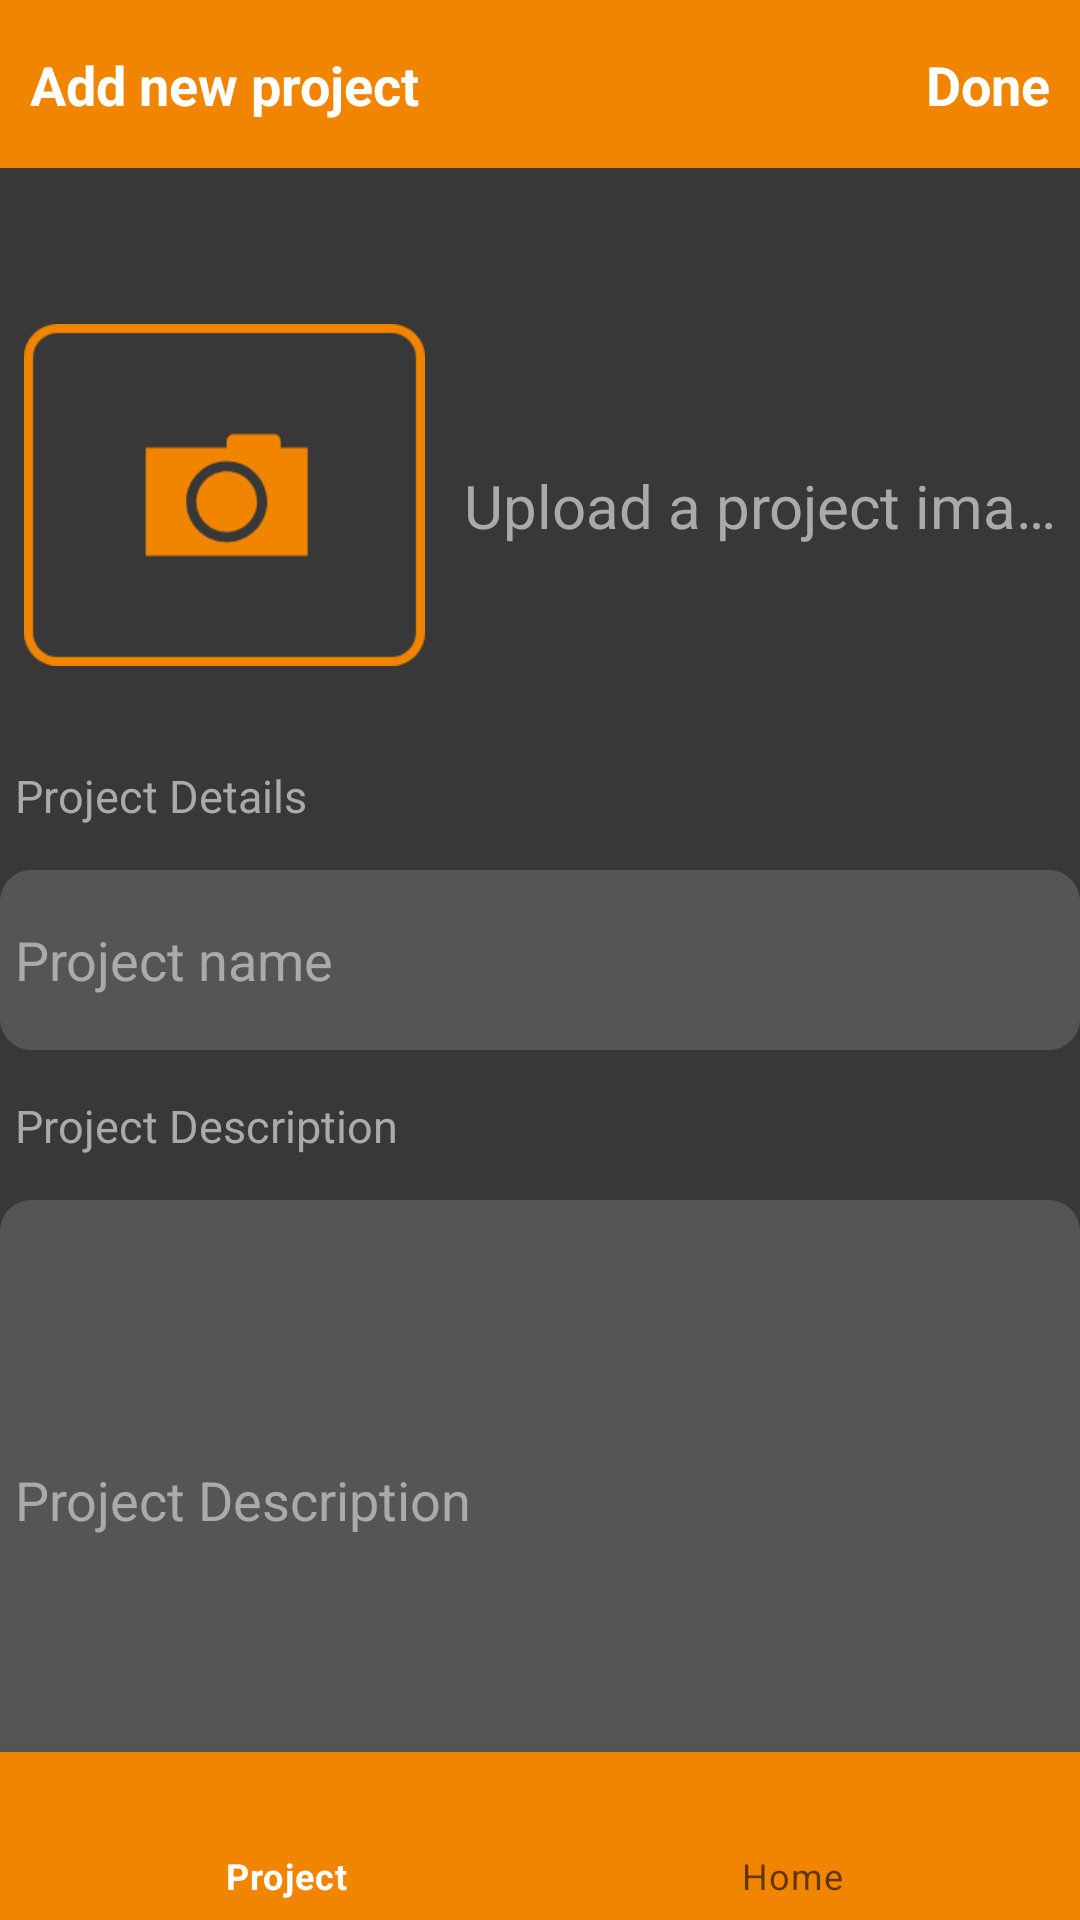

Write the Android layout XML for this screen, with the resource values it uses.
<!-- AndroidManifest.xml: application theme Theme.BIPI -->
<!-- res/layout/activity_add_new_project.xml -->
<?xml version="1.0" encoding="utf-8"?>
<RelativeLayout xmlns:android="http://schemas.android.com/apk/res/android"
    xmlns:app="http://schemas.android.com/apk/res-auto"
    xmlns:tools="http://schemas.android.com/tools"
    android:layout_width="match_parent"
    android:layout_height="match_parent"
    android:orientation="vertical"
    android:background="@color/background_black"
    tools:context=".Project.AddNewProject">

    <com.google.android.material.appbar.AppBarLayout
        android:id="@+id/appBarLayout_2"
        android:layout_width="match_parent"
        android:layout_height="wrap_content"
        app:layout_constraintEnd_toEndOf="parent"
        app:layout_constraintStart_toStartOf="parent"
        app:layout_constraintTop_toTopOf="parent">

        <androidx.constraintlayout.widget.ConstraintLayout
        android:layout_width="match_parent"
        android:layout_height="match_parent">

      
            <androidx.appcompat.widget.Toolbar
            android:id="@+id/toolbar_2"
            android:layout_width="match_parent"
            android:layout_height="wrap_content"
            android:background="@color/orange"
            android:minHeight="?attr/actionBarSize"
            android:theme="?attr/actionBarTheme"
            app:layout_constraintEnd_toEndOf="parent"
            app:layout_constraintStart_toStartOf="parent"
            app:layout_constraintTop_toTopOf="parent"/>


            <TextView
                android:id="@+id/Add_TEXTView1"
                android:layout_width="wrap_content"
                android:layout_height="wrap_content"
                android:layout_marginEnd="10dp"
                android:text="Add new project"
                android:padding="10dp"
                android:textColor="#ffff"
                android:textSize="18sp"
                app:layout_constraintBottom_toBottomOf="parent"
                app:layout_constraintTop_toTopOf="parent"
                app:srcCompat="@drawable/ic_baseline_add_24"
                android:textStyle="bold"

                tools:ignore="MissingConstraints" />


            <TextView
            android:id="@+id/Add_TEXTView2"
            android:layout_width="wrap_content"
            android:layout_height="wrap_content"
            android:layout_marginEnd="10dp"
            android:text="Done"
            android:textColor="#ffff"
            android:textSize="18sp"
            app:layout_constraintBottom_toBottomOf="parent"
            app:layout_constraintTop_toTopOf="parent"
                android:textStyle="bold"
            app:layout_constraintEnd_toEndOf="@+id/toolbar_2"
            tools:ignore="MissingConstraints"
                />
            </androidx.constraintlayout.widget.ConstraintLayout>

    </com.google.android.material.appbar.AppBarLayout>

    <LinearLayout
        android:layout_width="match_parent"
        android:layout_height="wrap_content"
        >

        <ImageView
            android:id="@+id/add_image"
            android:layout_width="wrap_content"
            android:layout_height="wrap_content"
            android:src="@drawable/camera"
            android:padding="8dp"
            android:layout_marginTop="100dp"

            />

        <TextView
            android:id="@+id/add_tv_1"
            android:layout_width="match_parent"
            android:layout_height="50dp"
            android:layout_weight="1"
            android:singleLine="true"
            android:hint="Upload a project image"
            android:maxLines="1"
            android:padding="5dp"
            android:textColorHint="@color/hint_grey"
            android:layout_marginTop="150dp"
            android:textColor="@color/white"
            android:textSize="20dp"

            />
    </LinearLayout>

    <TextView
        android:id="@+id/add_tv_2"
        android:layout_width="match_parent"
        android:layout_height="wrap_content"
        android:layout_marginTop="250dp"
        android:hint="Project Details"
        android:maxLines="1"
        android:padding="5dp"
        android:singleLine="true"
        android:textColor="@color/hint_grey"
        android:textColorHint="@color/hint_grey"
        android:textSize="15dp"
        />

    <EditText
        android:id="@+id/add_et_1"
        android:layout_width="match_parent"
        android:layout_height="60dp"
        android:singleLine="true"
        android:hint="Project name"
        android:maxLines="1"
        android:padding="5dp"
        android:textColorHint="@color/hint_grey"
        android:layout_marginTop="290dp"
        android:textColor="@color/white"
        android:background="@drawable/bg_username"
        />

    <TextView
        android:id="@+id/add_tv_3"
        android:layout_width="match_parent"
        android:layout_height="wrap_content"
        android:layout_marginTop="360dp"
        android:hint="Project Description"
        android:maxLines="1"
        android:padding="5dp"
        android:singleLine="true"
        android:textColor="@color/hint_grey"
        android:textColorHint="@color/hint_grey"
        android:textSize="15dp"
        />

    <EditText
        android:id="@+id/add_et_2"
        android:layout_width="match_parent"
        android:layout_height="200dp"
        android:singleLine="true"
        android:hint="Project Description"
        android:maxLines="1"
        android:padding="5dp"
        android:textColorHint="@color/hint_grey"
        android:layout_marginTop="400dp"
        android:textColor="@color/white"
        android:background="@drawable/bg_username"
        />

    <com.google.android.material.bottomnavigation.BottomNavigationView
        android:id="@+id/bottom_navigation"
        android:layout_width="match_parent"
        android:layout_height="wrap_content"
        android:layout_alignParentBottom="true"
        app:layout_constraintBottom_toBottomOf="parent"
        app:layout_constraintEnd_toEndOf="parent"
        app:layout_constraintEnd_toStartOf="parent"
        app:menu="@menu/bottom_nav_menu"
        android:background="@color/orange"
        android:theme="@style/footButton"
        />





</RelativeLayout >
<!-- resources referenced by this layout -->
<resources>
  <color name="background_black">#383838</color>
  <color name="hint_grey">#aaaaaa</color>
  <color name="orange">#f28500</color>
  <color name="white">#FFFFFFFF</color>
  <!-- drawable bg_username (drawable) -->
  <?xml version="1.0" encoding="utf-8"?>
  <shape xmlns:android="http://schemas.android.com/apk/res/android">
      <stroke
          android:width="1dp"
          android:color="@color/Davy_grey"
  
          />
  
      <corners
          android:radius="10dp"
          />
      <solid android:color="@color/Davy_grey"
          />
  
  </shape>
  <!-- drawable camera: png bitmap (drawable-xhdpi, 4588 bytes) -->
  <style name="footButton" parent="Theme.AppCompat.Light">
          <item name="colorPrimary">@color/white</item>
          <item name="android:textColorSecondary">@color/orange</item>
  
       </style>
  <style name="Theme.BIPI" parent="Theme.MaterialComponents.DayNight.DarkActionBar">
          
          <item name="colorPrimary">@color/orange</item>
          <item name="colorPrimaryVariant">@color/orange</item>
          <item name="colorOnPrimary">@color/white</item>
          
          <item name="colorSecondary">@color/teal_200</item>
          <item name="colorSecondaryVariant">@color/teal_700</item>
          <item name="colorOnSecondary">@color/black</item>
          
          <item name="android:statusBarColor">?attr/colorPrimaryVariant</item>
          
      </style>
  <color name="Davy_grey">#555555</color>
  <color name="teal_200">#FF03DAC5</color>
  <color name="teal_700">#FF018786</color>
  <color name="black">#FF000000</color>
</resources>
